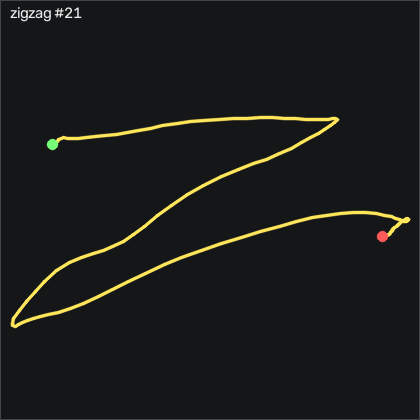

Source data for this figure (header and first rows):
t_s, ax, ay, az, gx, gy, gz, seq
0.00000, -0.945, 0.196, 0.414, 6.194, 5.723, -1.133, 58780
0.00900, -0.948, 0.162, 0.405, 4.273, 0.8143, -1.865, 58781
0.01900, -0.929, 0.113, 0.408, 2.901, -3.576, -1.895, 58782
0.02900, -0.909, 0.03400, 0.411, 2.474, -6.076, 2.8, 58783
0.04000, -0.9, -0.04100, 0.411, 3.48, -6.991, 7.71, 58784
0.04900, -0.903, -0.111, 0.428, 5.767, -6.594, 12.34, 58785
0.05900, -0.899, -0.169, 0.424, 8.419, -6.777, 17.77, 58786
0.06900, -0.879, -0.208, 0.416, 11.8, -7.509, 22.37, 58787
0.07900, -0.88, -0.265, 0.417, 14.52, -7.295, 18.5, 58788
0.08900, -0.898, -0.321, 0.416, 17.47, -5.68, 10.76, 58789
0.09900, -0.975, -0.499, 0.451, 21.62, 1.546, 11.06, 58790
0.109, -1.016, -0.501, 0.41, 30.71, 0.3573, 4.051, 58791
0.119, -1.02, -0.463, 0.388, 44.42, -0.9537, -1.284, 58792
0.129, -1.027, -0.422, 0.366, 54.12, -2.722, -9.089, 58793
0.139, -1.029, -0.357, 0.355, 61.35, -5.192, -16.32, 58794
0.149, -1.016, -0.3, 0.358, 65.92, -7.875, -21.59, 58795
0.159, -1.005, -0.285, 0.359, 68.36, -9.765, -26.38, 58796
0.17, -0.989, -0.277, 0.349, 70.8, -11.29, -32.99, 58797
0.179, -0.967, -0.256, 0.332, 74.61, -12.9, -43.21, 58798
0.189, -0.947, -0.217, 0.309, 79.36, -14.55, -58.69, 58799
0.199, -0.925, -0.139, 0.283, 84.7, -16.14, -72.2, 58800
0.21, -0.892, -0.02100, 0.248, 90.34, -15.98, -78.21, 58801
0.219, -0.894, 0.11, 0.239, 94.18, -12.75, -80.28, 58802
0.229, -0.914, 0.16, 0.208, 93.69, -9.369, -68.6, 58803
0.239, -0.907, 0.292, 0.202, 94.85, -6.381, -49.15, 58804
0.249, -0.888, 0.398, 0.193, 94.09, -3.728, -27.47, 58805
0.259, -0.848, 0.507, 0.175, 91.47, -3.027, -14.39, 58806
0.269, -0.81, 0.56, 0.161, 86.74, -2.112, -14.67, 58807
0.279, -0.791, 0.605, 0.157, 81.41, -0.2527, -23.18, 58808
0.289, -0.801, 0.652, 0.163, 76.1, 1.668, -32.69, 58809
0.299, -0.826, 0.696, 0.158, 70.89, 3.589, -36.22, 58810
0.309, -0.826, 0.762, 0.16, 65.77, 2.918, -34.03, 58811
0.319, -0.793, 0.862, 0.148, 59, 0.6623, -29.3, 58812
0.329, -0.78, 0.888, 0.136, 49.88, 0.6623, -26.8, 58813
0.34, -0.739, 0.918, 0.128, 41.19, -0.3137, -28.3, 58814
0.349, -0.669, 1.065, 0.13, 32.72, -2.905, -29.18, 58815
0.359, -0.634, 1.081, 0.12, 20.74, 0.8453, -27.02, 58816
0.369, -0.605, 1.093, 0.117, 8.663, 4.107, -26.8, 58817
0.379, -0.599, 1.083, 0.113, -3.562, 8.528, -24.06, 58818
0.389, -0.61, 1.054, 0.104, -15.33, 13.62, -18.42, 58819
0.399, -0.616, 1.011, 0.08800, -26.52, 18.25, -13.02, 58820
0.409, -0.629, 0.967, 0.08900, -36.4, 22.37, -8.358, 58821
0.419, -0.654, 0.911, 0.06800, -45.06, 26.58, -2.901, 58822
0.429, -0.68, 0.899, 0.05700, -52.13, 30.21, 1.734, 58823
0.439, -0.724, 0.889, 0.04100, -59.11, 33.68, 3.868, 58824
0.449, -0.789, 0.869, 0.03300, -66.73, 36.21, 5.301, 58825
0.459, -0.848, 0.822, 0.02700, -74.66, 36.46, 9.447, 58826
0.47, -0.846, 0.762, 0.02400, -82.92, 33.83, 14.93, 58827
0.479, -0.694, 0.668, 0.01200, -92.31, 32.31, 21.98, 58828
0.489, -0.686, 0.493, 0.05700, -101.6, 38.59, 33.81, 58829
0.499, -0.693, 0.336, 0.08700, -107.6, 44.63, 33.56, 58830
0.51, -0.708, 0.237, 0.101, -112.4, 52.58, 29.05, 58831
0.519, -0.832, -0.05300, 0.153, -113.6, 67.46, 41.4, 58832
0.529, -0.981, -0.09900, 0.192, -105.4, 71.76, 46.4, 58833
0.539, -1.104, -0.135, 0.198, -94.17, 71.27, 50.24, 58834
0.549, -1.213, -0.128, 0.202, -83.29, 67.34, 51.64, 58835
0.559, -1.277, -0.08500, 0.202, -74.84, 57.49, 49.69, 58836
0.569, -1.257, -0.03100, 0.203, -69.48, 43.89, 43.01, 58837
0.579, -1.207, 0.00300, 0.22, -66.28, 32.28, 34.23, 58838
0.589, -1.138, 0.02800, 0.234, -64.97, 24.93, 28.17, 58839
... 73 more rows
